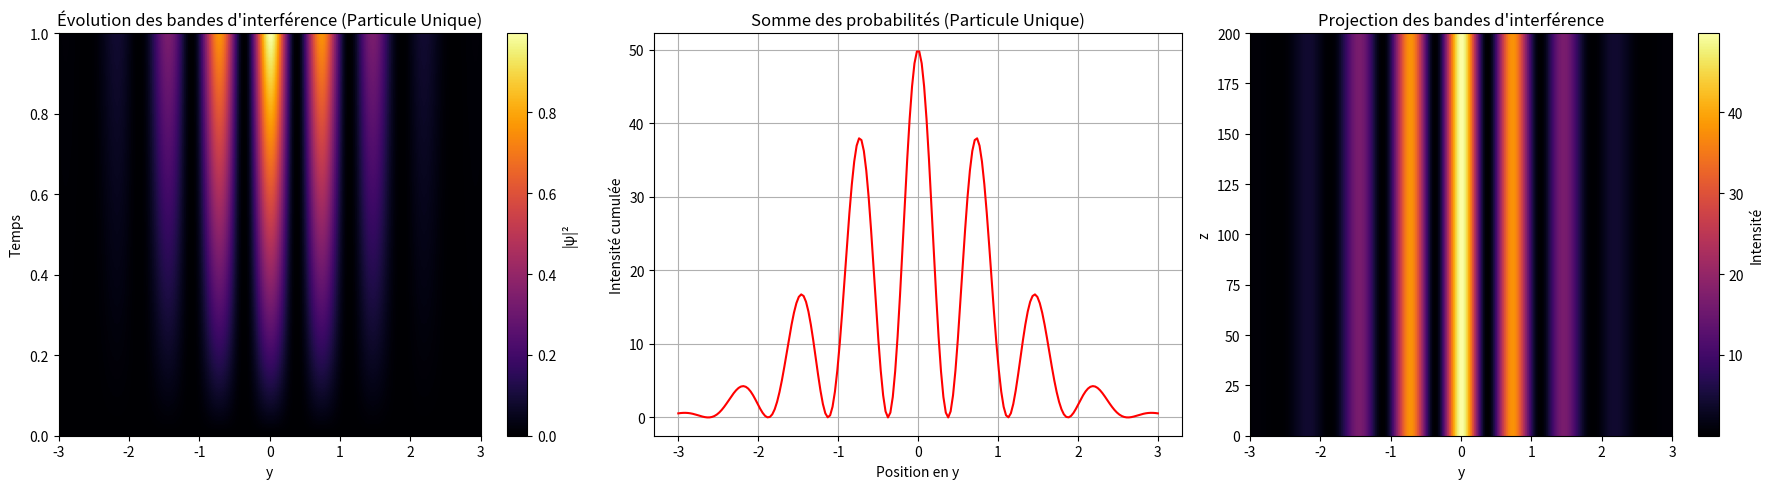

Python code for this plot:
import numpy as np
import matplotlib.pyplot as plt

def diffraction_with_unique_particle(Ny, Nx, Ly, Lx, dt, wavelength, slit_distance, screen_distance, t_start=0):
    # Positions sur l'écran
    y = np.linspace(-Ly/2, Ly/2, Ny)
    
    # Intensité théorique (fonction de diffraction)
    I = -(np.cos(np.pi * slit_distance * y / (wavelength * screen_distance)))**2
    
    # Facteur d'atténuation exponentielle pour la décroissance de l'intensité
    intensity_decay = np.exp(-y**2 / 2)  # Une décroissance gaussienne
    I = I * intensity_decay  # Appliquer la décroissance
    
    # Profondeur de la probabilité (la particule commence à t_start, puis se propage)
    t = np.linspace(0, Nx * dt, Nx)  # Temps fictif
    profile = np.outer(-np.abs(t-t_start-1), I)  # Décroissance progressive des bandes
    
    return profile

# Paramètres de la simulation
Ny, Nx = 200, 100  # Résolution en y et en temps
Ly, Lx = 6, 6  # Taille de l'écran
dt = 0.01  # Pas de temps
wavelength = 0.15  # Longueur d'onde simulée
slit_distance = 2  # Distance entre les fentes
screen_distance = 10 # Distance de la fente à l'écran

# Génération du profil théorique avec particule unique
profile_with_particle = diffraction_with_unique_particle(Ny, Nx, Ly, Lx, dt, wavelength, slit_distance, screen_distance)

# Affichage
fig, axes = plt.subplots(1, 3, figsize=(18, 5))

# 1. Affichage de l'évolution temporelle des bandes d'interférence
im1 = axes[0].imshow(profile_with_particle, cmap="inferno", aspect="auto", extent=[-Ly/2, Ly/2, 0, Nx * dt])
axes[0].set_xlabel("y")
axes[0].set_ylabel("Temps")
axes[0].set_title("Évolution des bandes d'interférence (Particule Unique)")
fig.colorbar(im1, ax=axes[0], label="|ψ|²")

# 2. Tracé de la somme des probabilités sur l'écran
axes[1].plot(np.linspace(-Ly/2, Ly/2, Ny), np.sum(profile_with_particle, axis=0), color='r')
axes[1].set_title("Somme des probabilités (Particule Unique)")
axes[1].set_xlabel("Position en y")
axes[1].set_ylabel("Intensité cumulée")
axes[1].grid(True)

# 3. Projection 2D de la somme des probabilités
screen = np.tile(np.sum(profile_with_particle, axis=0), (Ny, 1))  # Réplication correcte
im3 = axes[2].imshow(screen, cmap="inferno", aspect="auto", extent=[-Ly/2, Ly/2, 0, Ny])
axes[2].set_xlabel("y")
axes[2].set_ylabel("z")
axes[2].set_title("Projection des bandes d'interférence")
fig.colorbar(im3, ax=axes[2], label="Intensité")

plt.tight_layout()
plt.show()
